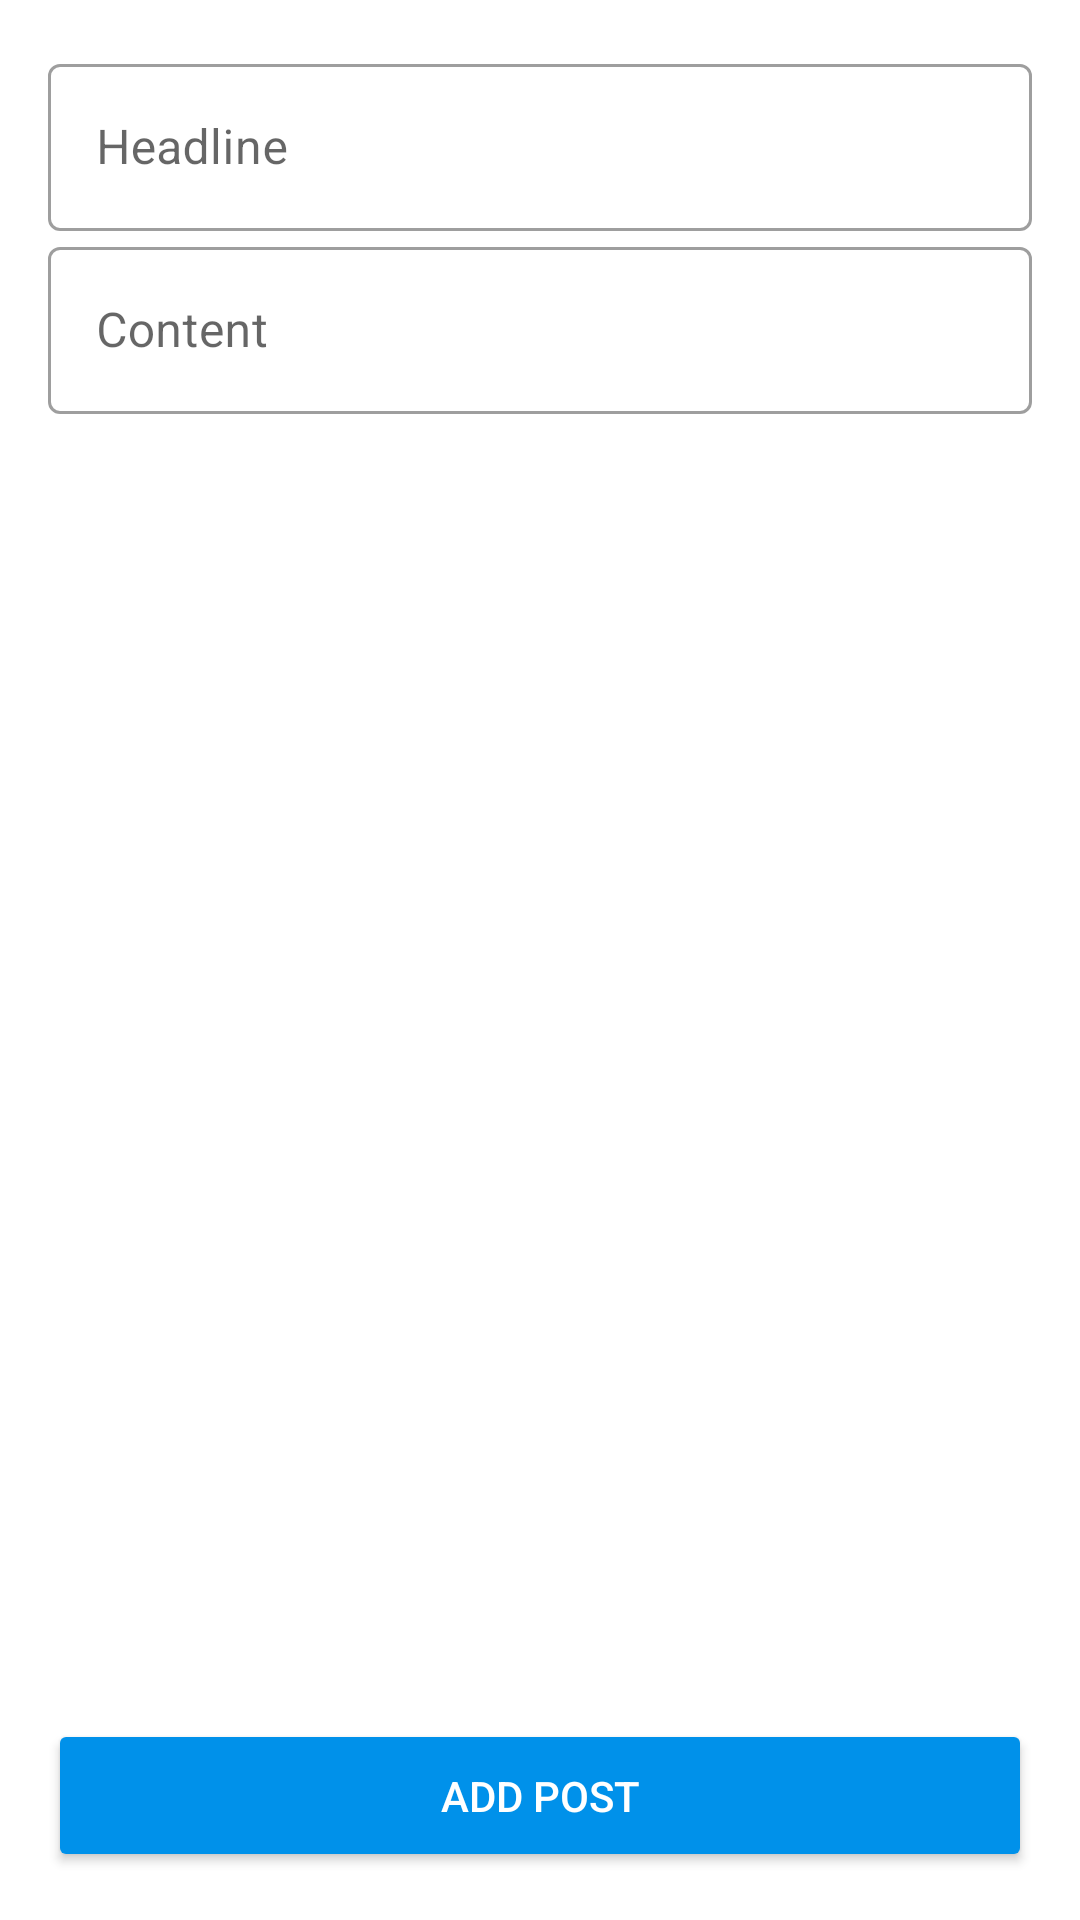

This screen was rendered from an Android layout file. Write that file and the resources it references.
<!-- AndroidManifest.xml: application theme AppTheme -->
<!-- res/layout/fragment_add_news.xml -->
<?xml version="1.0" encoding="utf-8"?>
<androidx.constraintlayout.widget.ConstraintLayout xmlns:android="http://schemas.android.com/apk/res/android"
    xmlns:app="http://schemas.android.com/apk/res-auto"
    android:layout_width="match_parent"
    android:layout_height="match_parent"
    android:clipChildren="false"
    android:clipToPadding="false"
    android:padding="16dp">

    <com.google.android.material.textfield.TextInputLayout
        android:id="@+id/til_headline"
        style="@style/Widget.MaterialComponents.TextInputLayout.OutlinedBox"
        android:layout_width="match_parent"
        android:layout_height="wrap_content"
        android:layout_marginTop="@dimen/all_margin"
        android:hint="Headline"
        android:theme="@style/InputField"
        app:layout_constraintTop_toTopOf="parent"
        app:startIconDrawable="@drawable/ic_person"
        app:startIconTint="@color/light_blue_A700">

        <com.google.android.material.textfield.TextInputEditText
            android:id="@+id/et_headline"
            android:layout_width="match_parent"
            android:layout_height="wrap_content"
            android:inputType="text" />

    </com.google.android.material.textfield.TextInputLayout>

    <com.google.android.material.textfield.TextInputLayout
        android:id="@+id/til_content"
        style="@style/Widget.MaterialComponents.TextInputLayout.OutlinedBox"
        android:layout_width="match_parent"
        android:layout_height="wrap_content"
        android:layout_marginTop="@dimen/all_margin"
        android:hint="Content"
        android:theme="@style/InputField"
        app:layout_constraintTop_toBottomOf="@id/til_headline"
        app:startIconDrawable="@drawable/ic_person"
        app:startIconTint="@color/light_blue_A700">

        <com.google.android.material.textfield.TextInputEditText
            android:id="@+id/et_content"
            android:layout_width="match_parent"
            android:layout_height="wrap_content"
            android:inputType="text" />

    </com.google.android.material.textfield.TextInputLayout>

    <Button
        android:id="@+id/btn_add"
        android:layout_width="match_parent"
        android:layout_height="wrap_content"
        android:backgroundTint="@color/light_blue_A700"
        android:padding="16dp"
        android:text="Add Post"
        android:textColor="@color/white"
        app:layout_constraintBottom_toBottomOf="parent" />

</androidx.constraintlayout.widget.ConstraintLayout>
<!-- resources referenced by this layout -->
<resources>
  <color name="light_blue_A700">#0091EA</color>
  <color name="white">#FFFFFF</color>
  <style name="InputField" parent="Widget.MaterialComponents.TextInputLayout.OutlinedBox">
          <item name="colorPrimary">@color/light_blue_A700</item>
          <item name="colorPrimaryDark">@color/light_blue_A700</item>
      </style>
  <style name="AppTheme" parent="Theme.MaterialComponents.Light.NoActionBar">
          <item name="colorPrimary">@color/colorPrimary</item>
          <item name="colorPrimaryDark">@color/colorPrimaryDark</item>
          <item name="colorAccent">@color/colorAccent</item>
          <item name="colorControlHighlight">@color/white_opacity_20</item>
  
          <item name="android:windowBackground">@color/white</item>
          <item name="android:windowLightStatusBar" tools:targetApi="m">true</item>
      </style>
  <color name="colorPrimary">@color/teal_400</color>
  <color name="colorPrimaryDark">@color/teal_800</color>
  <color name="colorAccent">@color/blue_500</color>
  <color name="white_opacity_20">#33FFFFFF</color>
  <color name="teal_400">#26A69A</color>
  <color name="teal_800">#00695C</color>
  <color name="blue_500">#2196F3</color>
</resources>
